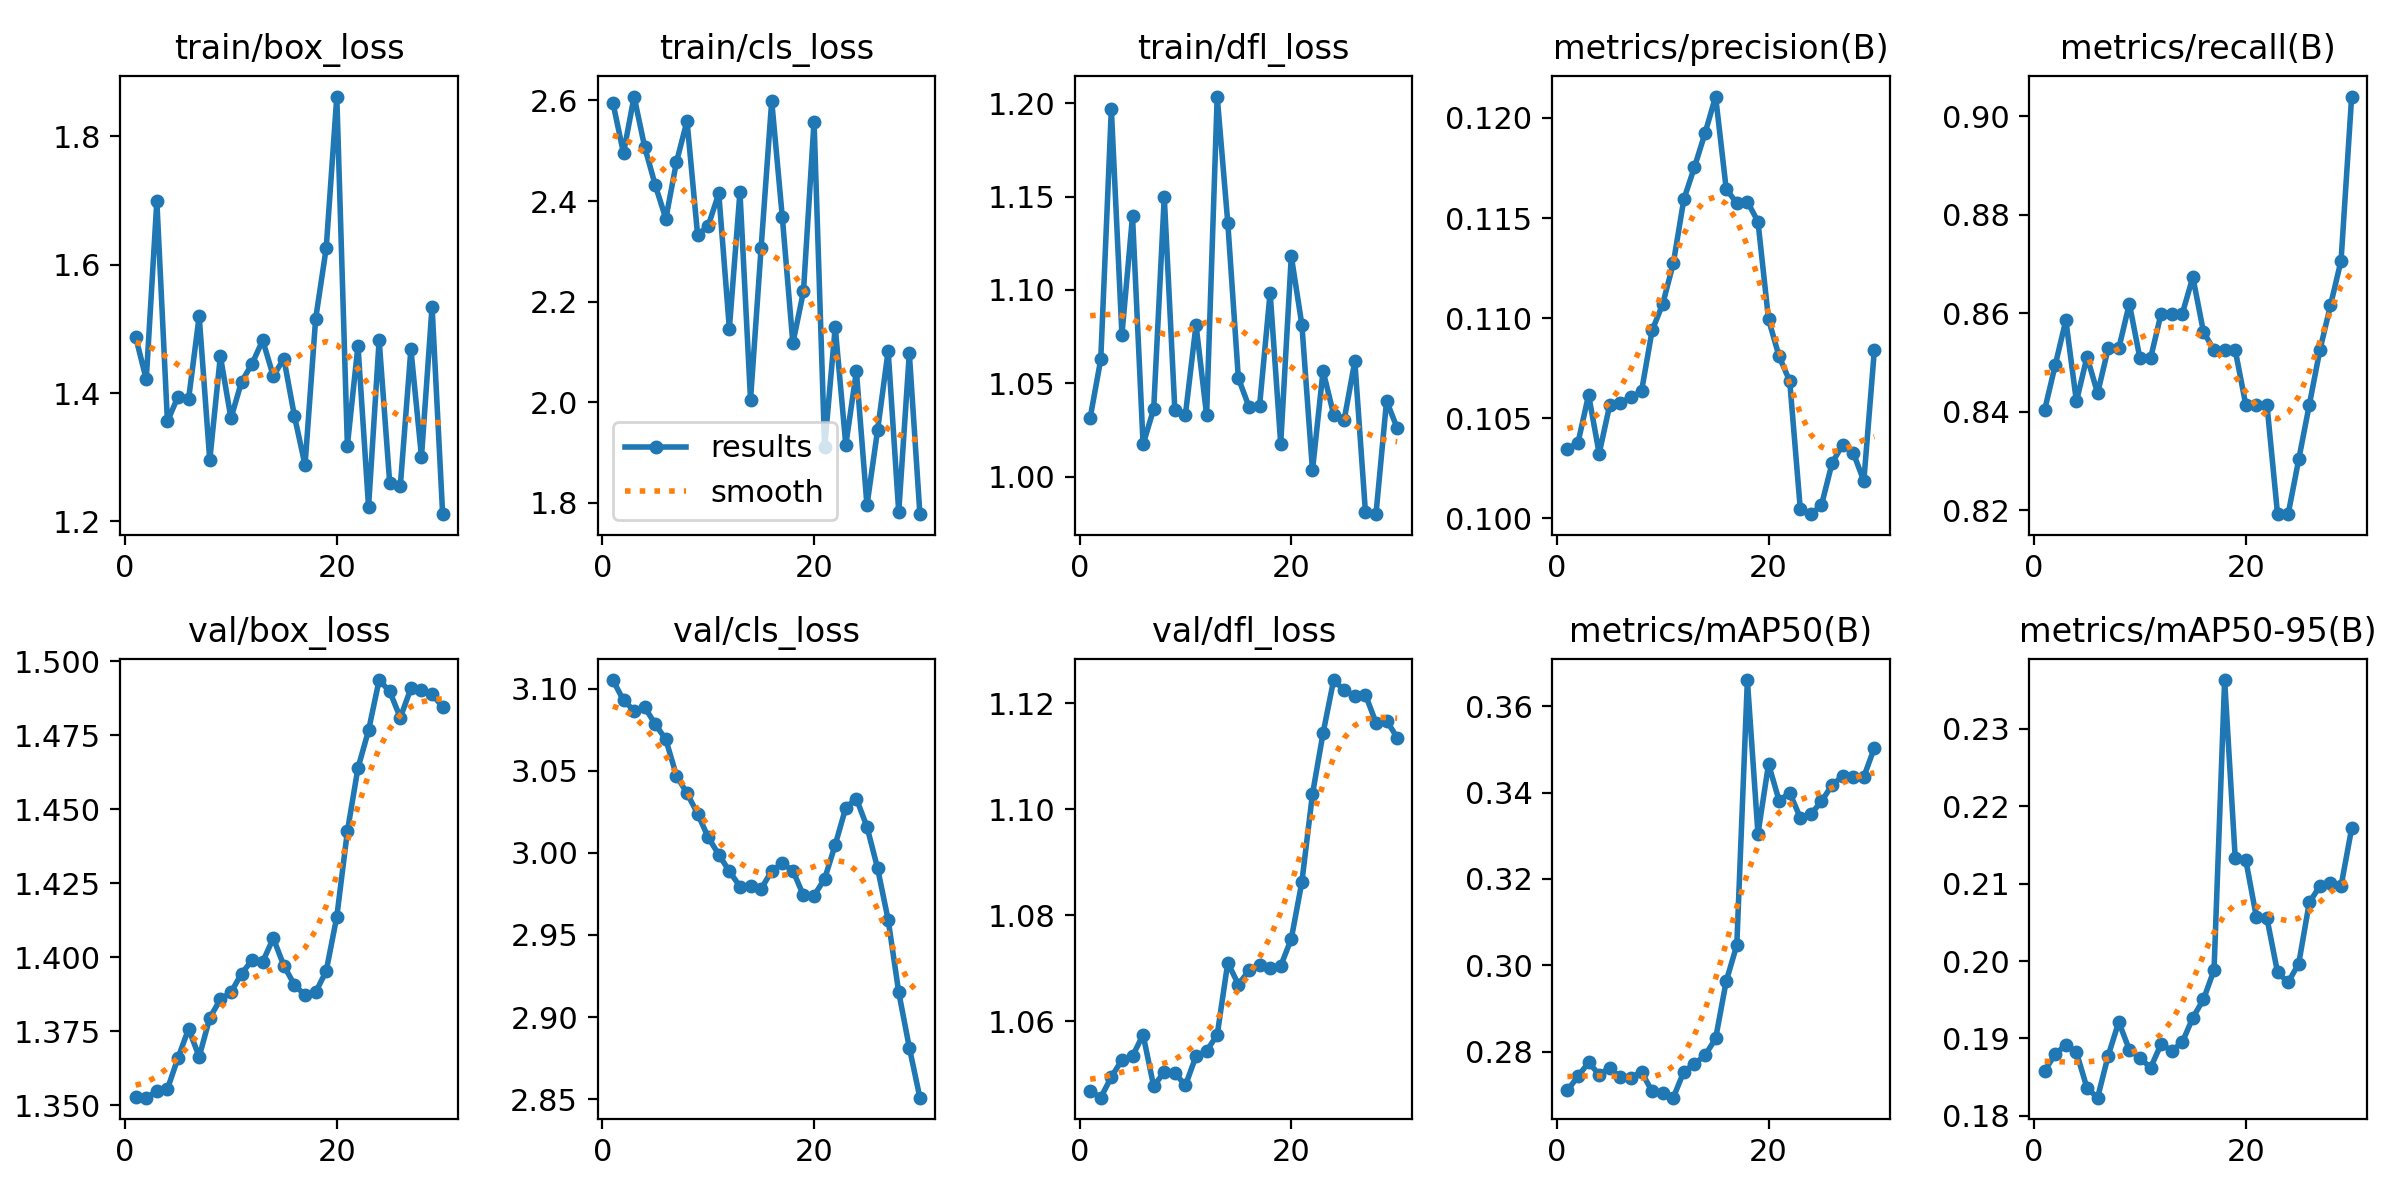

The table this chart was drawn from, first rows:
epoch, time, train/box_loss, train/cls_loss, train/dfl_loss, metrics/precision(B), metrics/recall(B), metrics/mAP50(B), metrics/mAP50-95(B), val/box_loss, val/cls_loss, val/dfl_loss, lr/pg0, lr/pg1, lr/pg2
1, 0.7178, 1.488, 2.595, 1.032, 0.1035, 0.8404, 0.271, 0.1858, 1.353, 3.105, 1.047, 0, 0, 0
2, 0.9762, 1.421, 2.495, 1.063, 0.1038, 0.8495, 0.2742, 0.188, 1.353, 3.093, 1.046, 1.07434e-05, 1.07434e-05, 1.07434e-05
3, 1.298, 1.699, 2.608, 1.197, 0.1062, 0.8586, 0.2775, 0.1892, 1.355, 3.087, 1.05, 2.07535e-05, 2.07535e-05, 2.07535e-05
4, 1.666, 1.356, 2.507, 1.076, 0.1032, 0.8421, 0.2747, 0.1882, 1.355, 3.089, 1.053, 3.00303e-05, 3.00303e-05, 3.00303e-05
5, 2.005, 1.394, 2.432, 1.139, 0.1057, 0.8512, 0.2763, 0.1836, 1.366, 3.078, 1.053, 3.85739e-05, 3.85739e-05, 3.85739e-05
6, 2.31, 1.391, 2.365, 1.017, 0.1058, 0.8438, 0.274, 0.1823, 1.376, 3.069, 1.057, 4.63843e-05, 4.63843e-05, 4.63843e-05
7, 2.746, 1.52, 2.477, 1.036, 0.106, 0.8529, 0.274, 0.1878, 1.366, 3.047, 1.048, 5.34613e-05, 5.34613e-05, 5.34613e-05
8, 3.056, 1.295, 2.559, 1.15, 0.1063, 0.8529, 0.2752, 0.1921, 1.379, 3.036, 1.05, 5.98051e-05, 5.98051e-05, 5.98051e-05
9, 3.39, 1.458, 2.332, 1.036, 0.1094, 0.8619, 0.2708, 0.1885, 1.386, 3.024, 1.05, 6.54157e-05, 6.54157e-05, 6.54157e-05
10, 3.696, 1.361, 2.351, 1.033, 0.1107, 0.8508, 0.2705, 0.1875, 1.388, 3.009, 1.048, 7.0293e-05, 7.0293e-05, 7.0293e-05
11, 4.002, 1.418, 2.415, 1.081, 0.1127, 0.8508, 0.2693, 0.1862, 1.394, 2.999, 1.053, 7.4437e-05, 7.4437e-05, 7.4437e-05
12, 4.316, 1.446, 2.147, 1.033, 0.1159, 0.8599, 0.2754, 0.1893, 1.399, 2.989, 1.054, 7.78478e-05, 7.78478e-05, 7.78478e-05
13, 4.629, 1.482, 2.418, 1.204, 0.1175, 0.8599, 0.2772, 0.1884, 1.398, 2.979, 1.057, 8.05253e-05, 8.05253e-05, 8.05253e-05
14, 4.937, 1.426, 2.005, 1.136, 0.1192, 0.8599, 0.2791, 0.1895, 1.406, 2.98, 1.071, 8.24695e-05, 8.24695e-05, 8.24695e-05
15, 5.238, 1.454, 2.307, 1.053, 0.1211, 0.8673, 0.283, 0.1927, 1.397, 2.978, 1.067, 8.36805e-05, 8.36805e-05, 8.36805e-05
16, 5.566, 1.364, 2.599, 1.038, 0.1164, 0.8562, 0.2963, 0.195, 1.391, 2.989, 1.07, 8.41583e-05, 8.41583e-05, 8.41583e-05
17, 5.895, 1.288, 2.368, 1.038, 0.1157, 0.8525, 0.3046, 0.1988, 1.387, 2.994, 1.071, 8.39027e-05, 8.39027e-05, 8.39027e-05
18, 6.23, 1.515, 2.117, 1.099, 0.1158, 0.8525, 0.3661, 0.2363, 1.388, 2.989, 1.07, 8.29139e-05, 8.29139e-05, 8.29139e-05
19, 6.552, 1.626, 2.22, 1.018, 0.1148, 0.8525, 0.3305, 0.2133, 1.395, 2.974, 1.07, 8.11919e-05, 8.11919e-05, 8.11919e-05
20, 6.864, 1.862, 2.558, 1.118, 0.1099, 0.8414, 0.3466, 0.213, 1.414, 2.974, 1.076, 7.87366e-05, 7.87366e-05, 7.87366e-05
21, 7.846, 1.318, 1.911, 1.081, 0.1081, 0.8414, 0.3381, 0.2057, 1.442, 2.984, 1.086, 7.5548e-05, 7.5548e-05, 7.5548e-05
22, 8.184, 1.474, 2.149, 1.003, 0.1069, 0.8414, 0.3399, 0.2055, 1.464, 3.005, 1.103, 7.16262e-05, 7.16262e-05, 7.16262e-05
23, 8.507, 1.222, 1.915, 1.057, 0.1004, 0.8192, 0.3341, 0.1985, 1.477, 3.028, 1.114, 6.69711e-05, 6.69711e-05, 6.69711e-05
24, 8.808, 1.482, 2.062, 1.033, 0.1002, 0.8192, 0.335, 0.1973, 1.494, 3.033, 1.124, 6.15827e-05, 6.15827e-05, 6.15827e-05
25, 9.112, 1.26, 1.795, 1.031, 0.1007, 0.8303, 0.3379, 0.1997, 1.49, 3.016, 1.122, 5.54611e-05, 5.54611e-05, 5.54611e-05
26, 9.424, 1.255, 1.944, 1.062, 0.1027, 0.8414, 0.3417, 0.2076, 1.481, 2.991, 1.121, 4.86062e-05, 4.86062e-05, 4.86062e-05
27, 9.921, 1.468, 2.102, 0.9814, 0.1037, 0.8525, 0.3438, 0.2097, 1.491, 2.959, 1.122, 4.10181e-05, 4.10181e-05, 4.10181e-05
28, 10.23, 1.301, 1.782, 0.98, 0.1033, 0.8616, 0.3436, 0.21, 1.49, 2.915, 1.116, 3.26967e-05, 3.26967e-05, 3.26967e-05
29, 10.54, 1.535, 2.097, 1.041, 0.1019, 0.8707, 0.3436, 0.2097, 1.489, 2.881, 1.117, 2.36421e-05, 2.36421e-05, 2.36421e-05
30, 10.84, 1.211, 1.778, 1.026, 0.1084, 0.904, 0.3504, 0.2172, 1.485, 2.851, 1.114, 1.38542e-05, 1.38542e-05, 1.38542e-05
